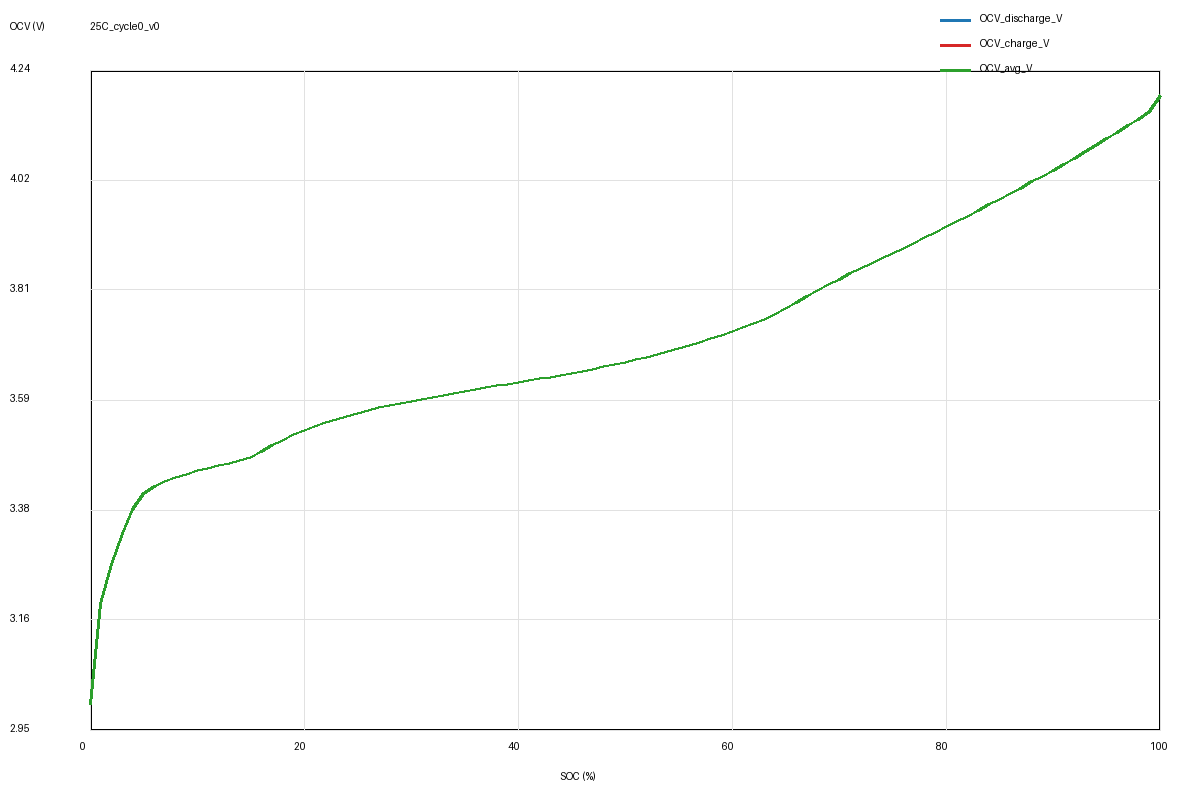

Values plotted in this chart, from the file beside it:
SOC_pct, OCV_discharge_V, OCV_charge_V, OCV_avg_V
0.0, 3.0, , 3.0
1.0, 3.197, , 3.197
2.0, 3.273, , 3.273
3.0, 3.333, , 3.333
4.0, 3.38, , 3.38
5.0, 3.411, , 3.411
6.0, 3.425, , 3.425
7.0, 3.435, , 3.435
8.0, 3.442, , 3.442
9.0, 3.448, , 3.448
10.0, 3.455, , 3.455
11.0, 3.46, , 3.46
12.0, 3.465, , 3.465
13.0, 3.47, , 3.47
14.0, 3.475, , 3.475
15.0, 3.482, , 3.482
16.0, 3.494, , 3.494
17.0, 3.505, , 3.505
18.0, 3.515, , 3.515
19.0, 3.525, , 3.525
20.0, 3.534, , 3.534
21.0, 3.542, , 3.542
22.0, 3.549, , 3.549
23.0, 3.555, , 3.555
24.0, 3.561, , 3.561
25.0, 3.567, , 3.567
26.0, 3.573, , 3.573
27.0, 3.578, , 3.578
28.0, 3.583, , 3.583
29.0, 3.587, , 3.587
30.0, 3.591, , 3.591
31.0, 3.595, , 3.595
32.0, 3.599, , 3.599
33.0, 3.603, , 3.603
34.0, 3.607, , 3.607
35.0, 3.61, , 3.61
36.0, 3.614, , 3.614
37.0, 3.617, , 3.617
38.0, 3.621, , 3.621
39.0, 3.624, , 3.624
40.0, 3.627, , 3.627
41.0, 3.631, , 3.631
42.0, 3.635, , 3.635
43.0, 3.638, , 3.638
44.0, 3.642, , 3.642
45.0, 3.646, , 3.646
46.0, 3.649, , 3.649
47.0, 3.653, , 3.653
48.0, 3.658, , 3.658
49.0, 3.662, , 3.662
50.0, 3.667, , 3.667
51.0, 3.672, , 3.672
52.0, 3.677, , 3.677
53.0, 3.682, , 3.682
54.0, 3.688, , 3.688
55.0, 3.694, , 3.694
56.0, 3.7, , 3.7
57.0, 3.706, , 3.706
58.0, 3.713, , 3.713
59.0, 3.72, , 3.72
... 41 more rows
